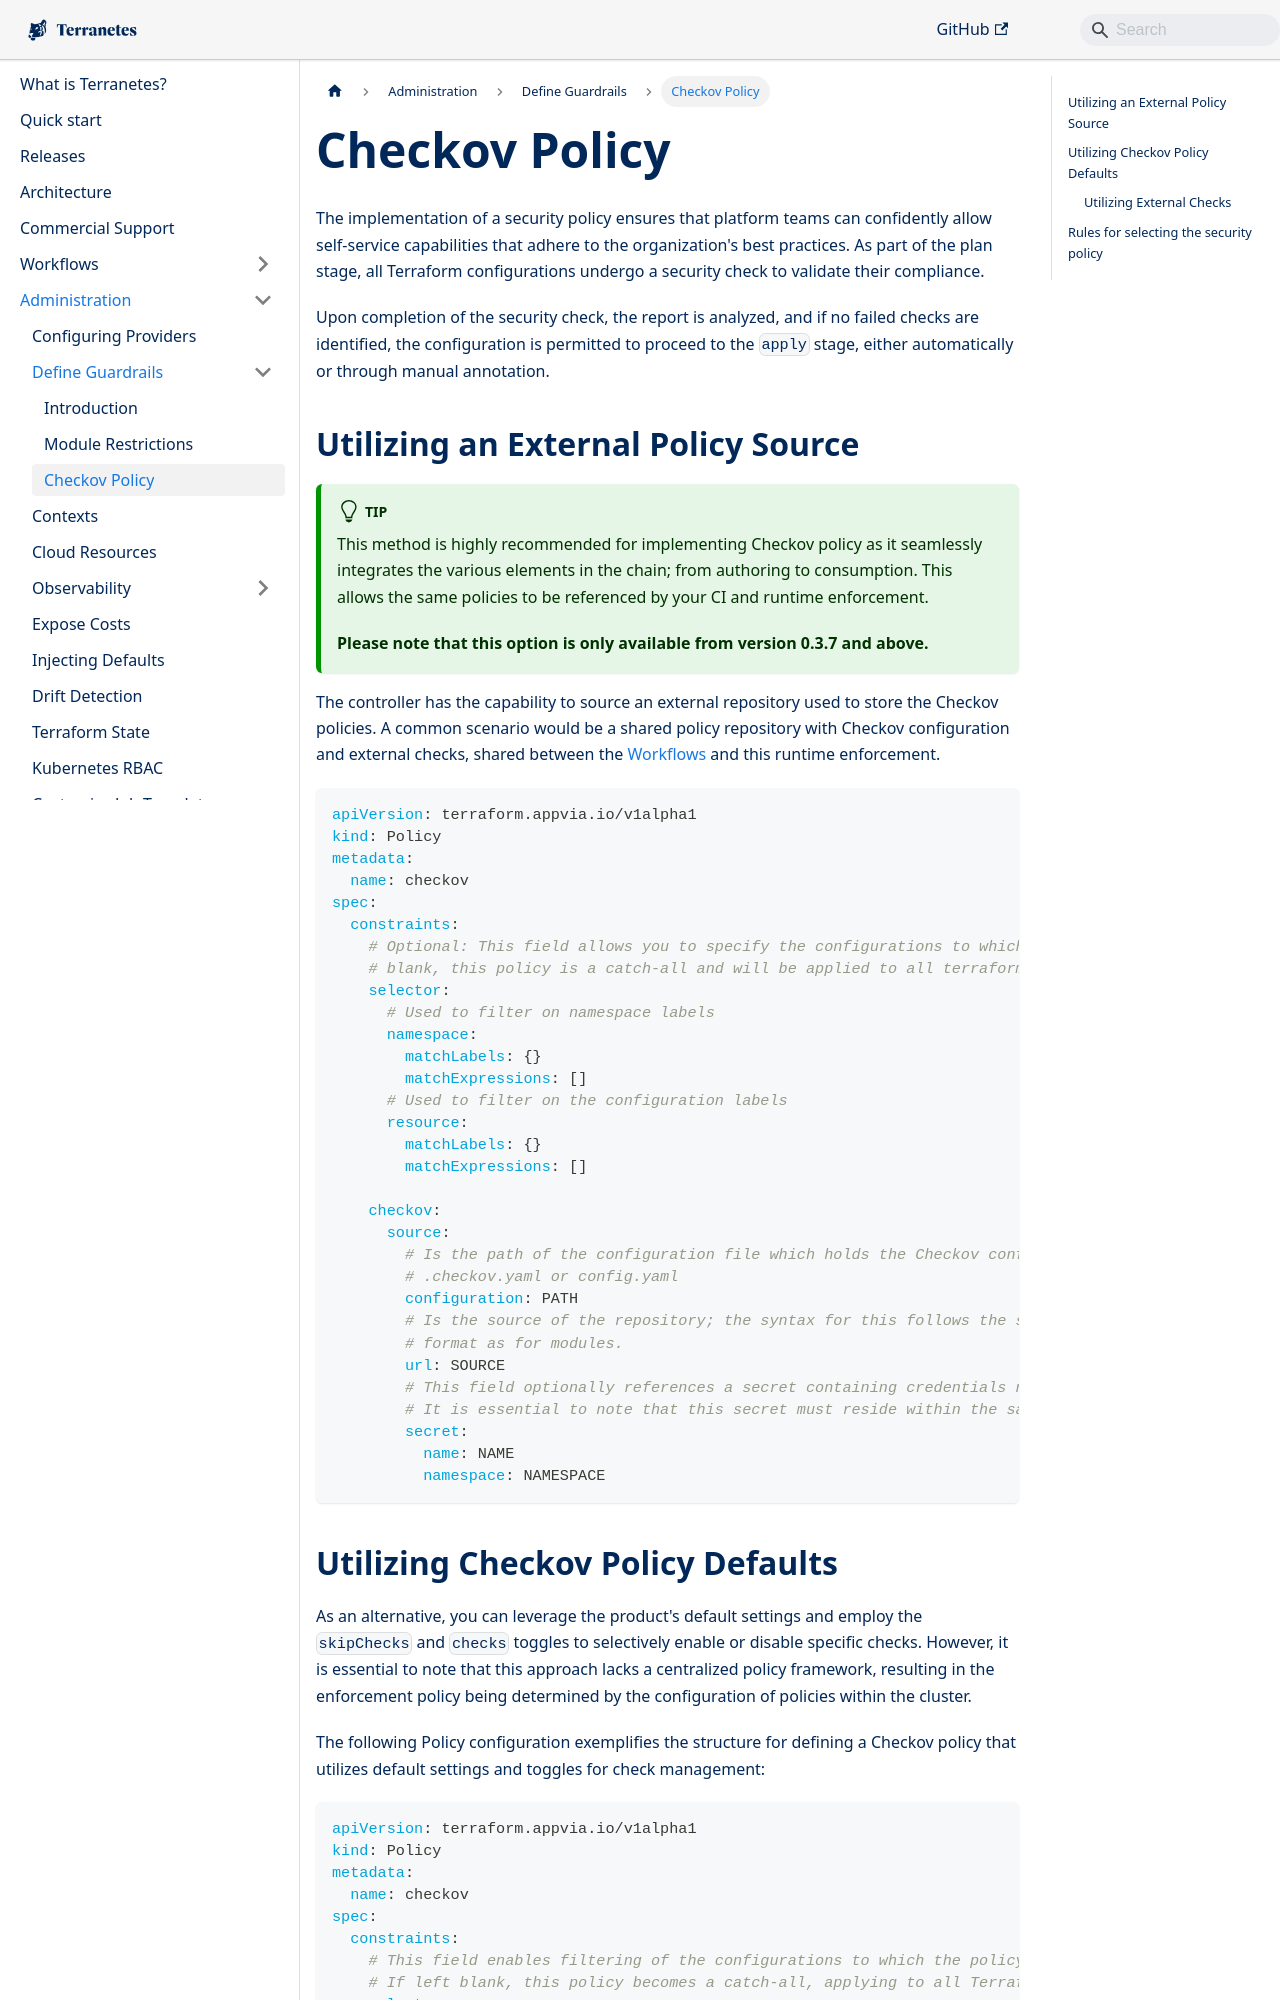

repository: appvia/terranetes · page: terranetes-controller/admin/policy/checkov/index.html · generator: docusaurus

---
sidebar_position: 3
sidebar_class_name: green
---
# Checkov Policy

The implementation of a security policy ensures that platform teams can confidently allow self-service capabilities that adhere to the organization's best practices. As part of the plan stage, all Terraform configurations undergo a security check to validate their compliance.

Upon completion of the security check, the report is analyzed, and if no failed checks are identified, the configuration is permitted to proceed to the `apply` stage, either automatically or through manual annotation.

## Utilizing an External Policy Source

:::tip
This method is highly recommended for implementing Checkov policy as it seamlessly integrates the various elements in the chain; from authoring to consumption. This allows the same policies to be referenced by your CI and runtime enforcement. 

**Please note that this option is only available from version 0.3.7 and above.**
:::

The controller has the capability to source an external repository used to store the Checkov policies. A common scenario would be a shared policy repository with Checkov configuration and external checks, shared between the [Workflows](/terranetes-controller/workflows/intro/) and this runtime enforcement.

```yaml
apiVersion: terraform.appvia.io/v1alpha1
kind: Policy
metadata:
  name: checkov
spec:
  constraints:
    # Optional: This field allows you to specify the configurations to which the policy should apply. If left
    # blank, this policy is a catch-all and will be applied to all terraform configurations.
    selector:
      # Used to filter on namespace labels
      namespace:
        matchLabels: {}
        matchExpressions: []
      # Used to filter on the configuration labels
      resource:
        matchLabels: {}
        matchExpressions: []

    checkov:
      source:
        # Is the path of the configuration file which holds the Checkov config i.e
        # .checkov.yaml or config.yaml
        configuration: PATH
        # Is the source of the repository; the syntax for this follows the same
        # format as for modules.
        url: SOURCE
        # This field optionally references a secret containing credentials necessary for sourcing the external repository. 
        # It is essential to note that this secret must reside within the same namespace as the controller.
        secret:
          name: NAME
          namespace: NAMESPACE
```
